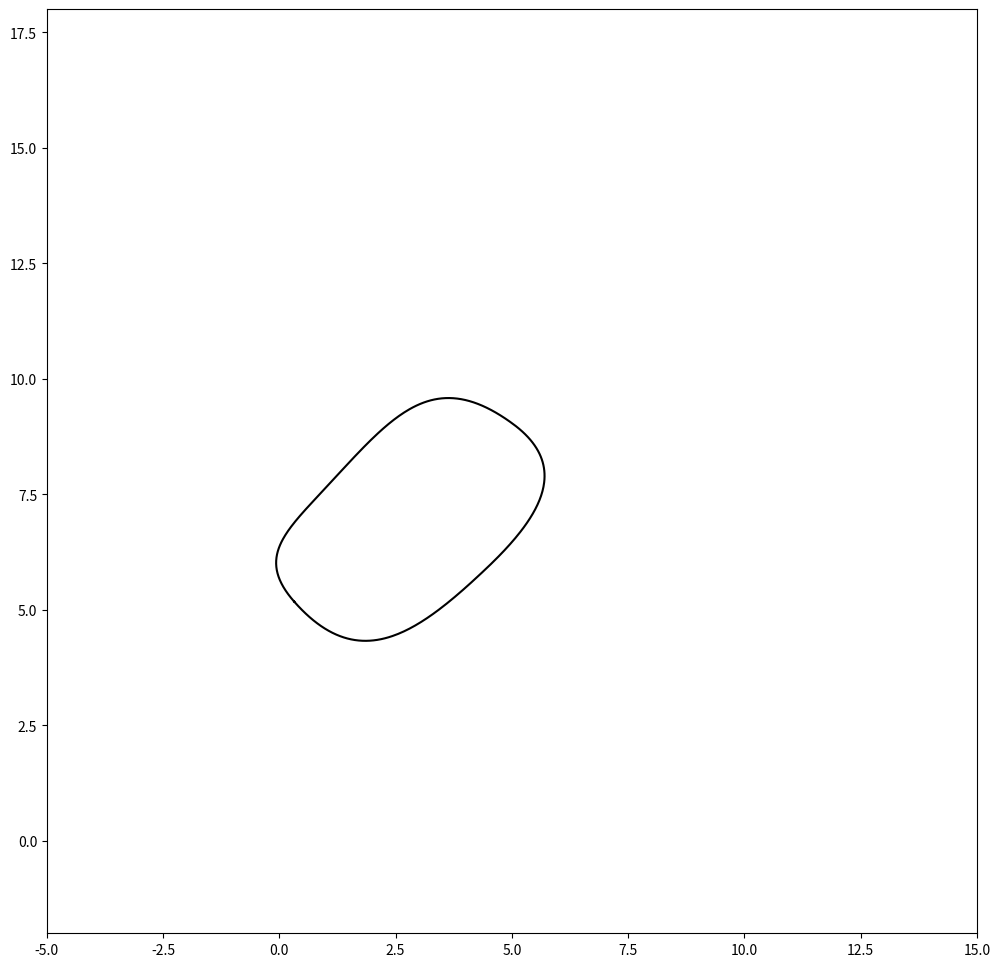
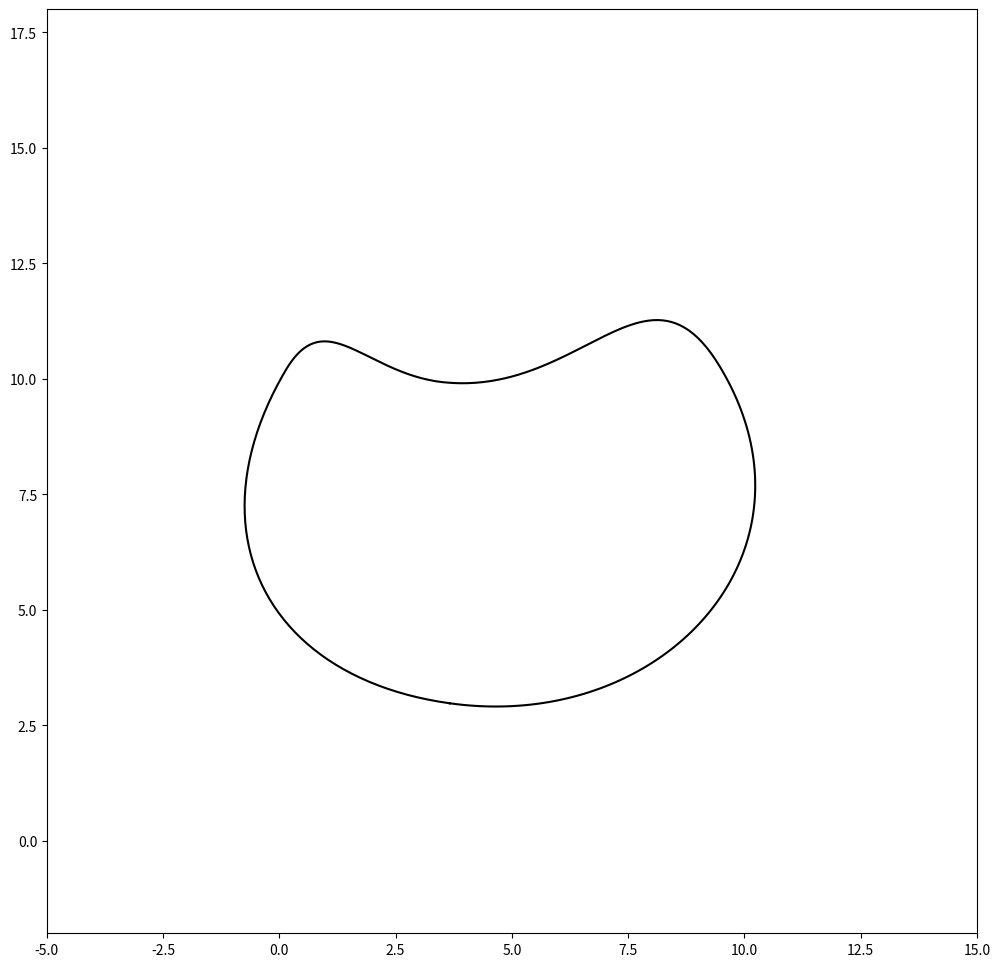
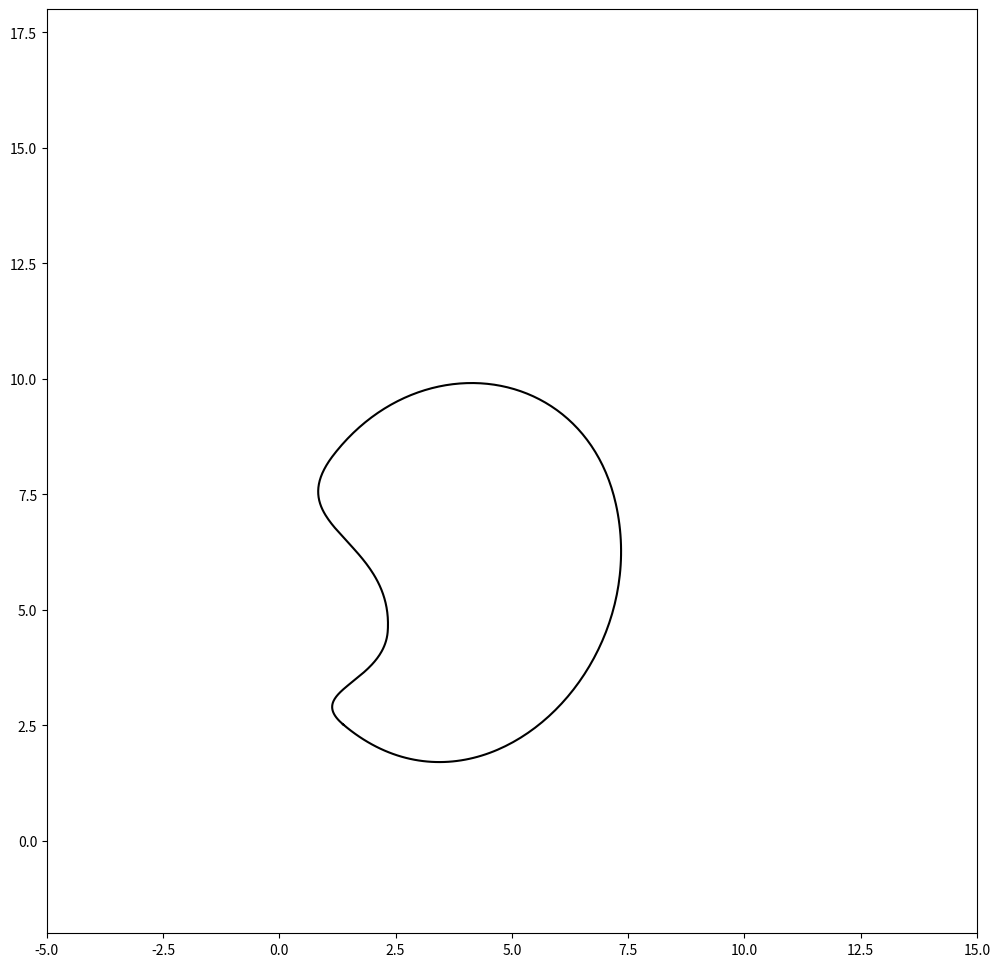
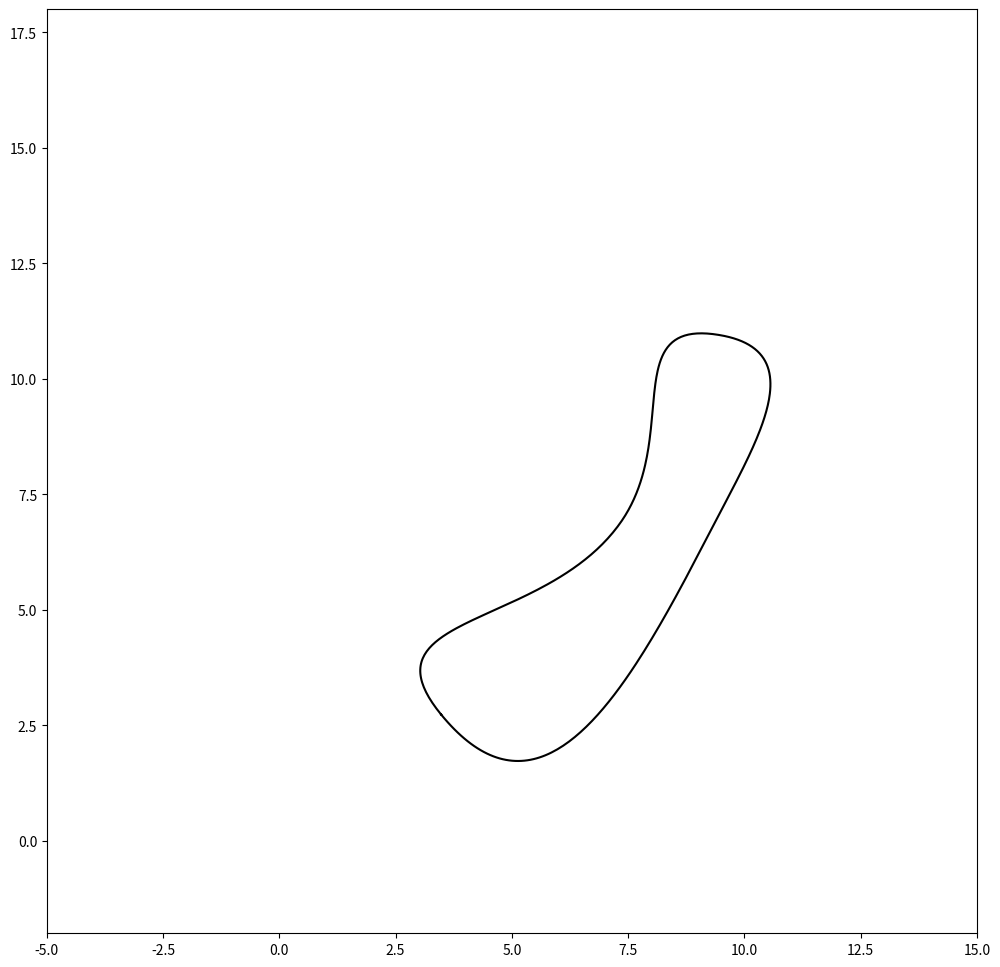
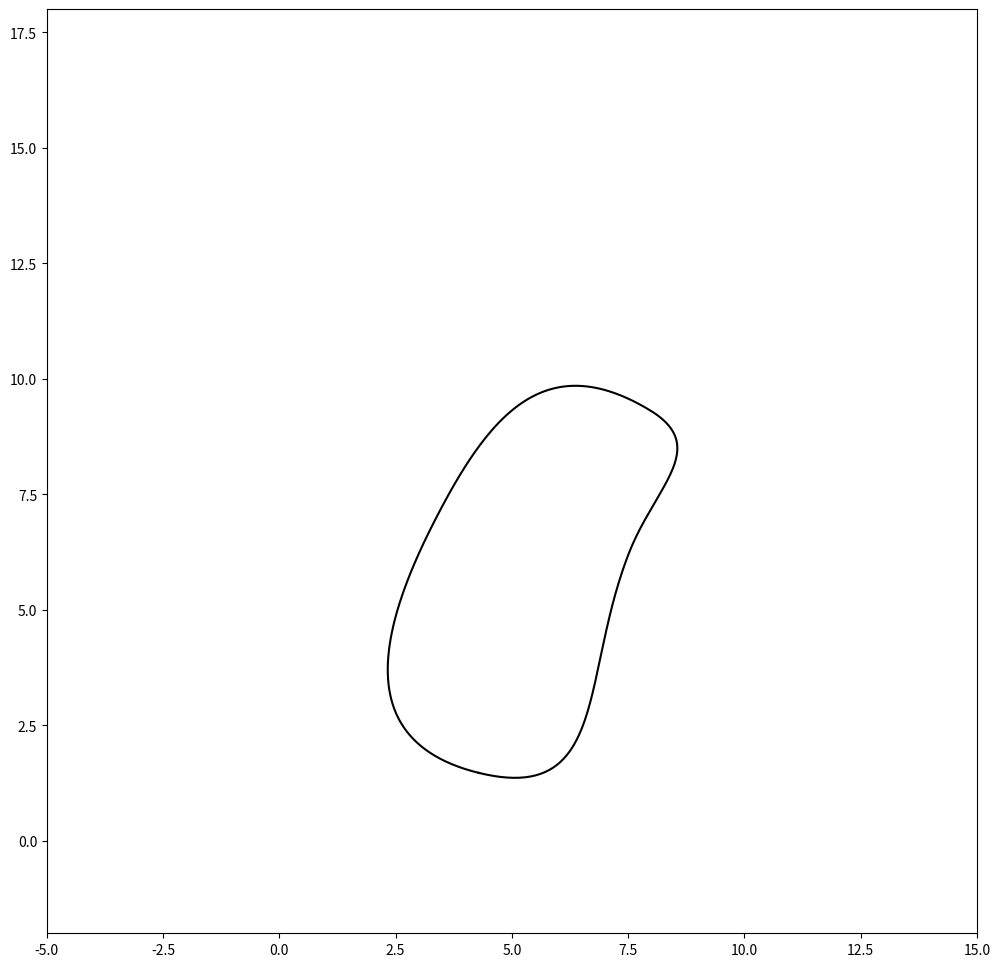
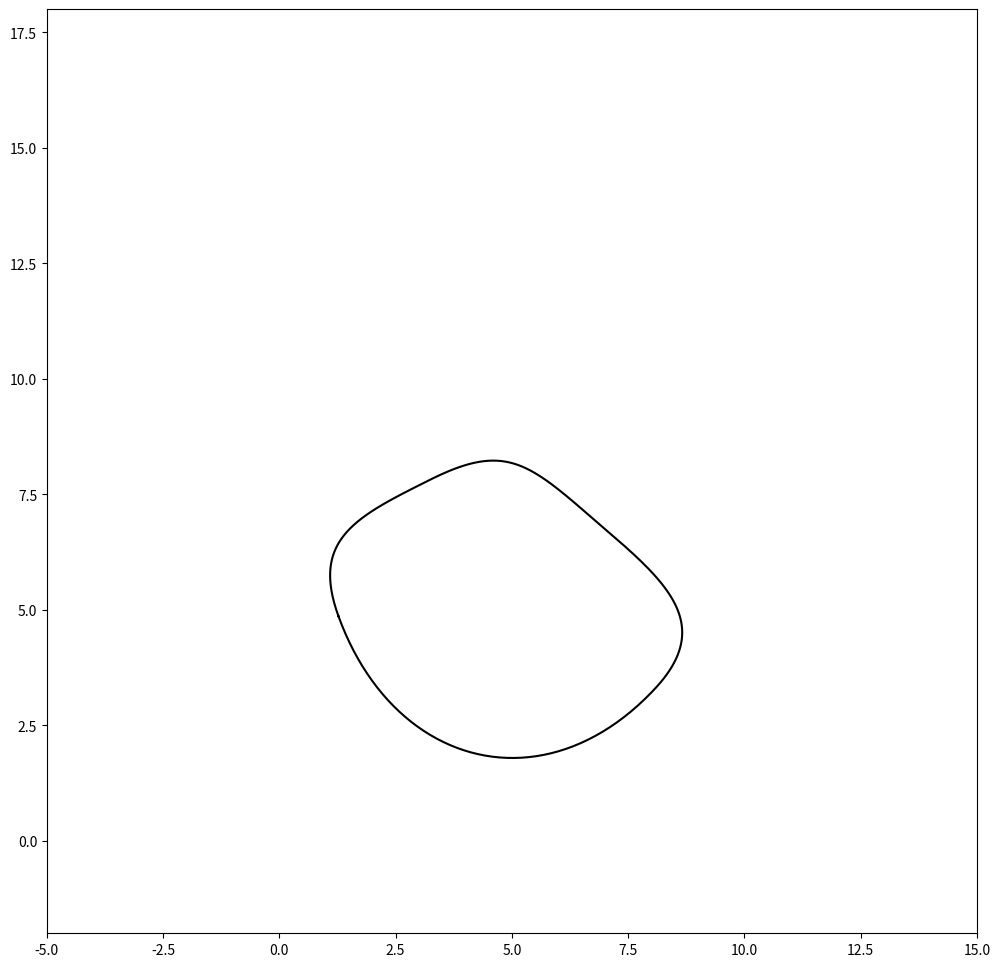
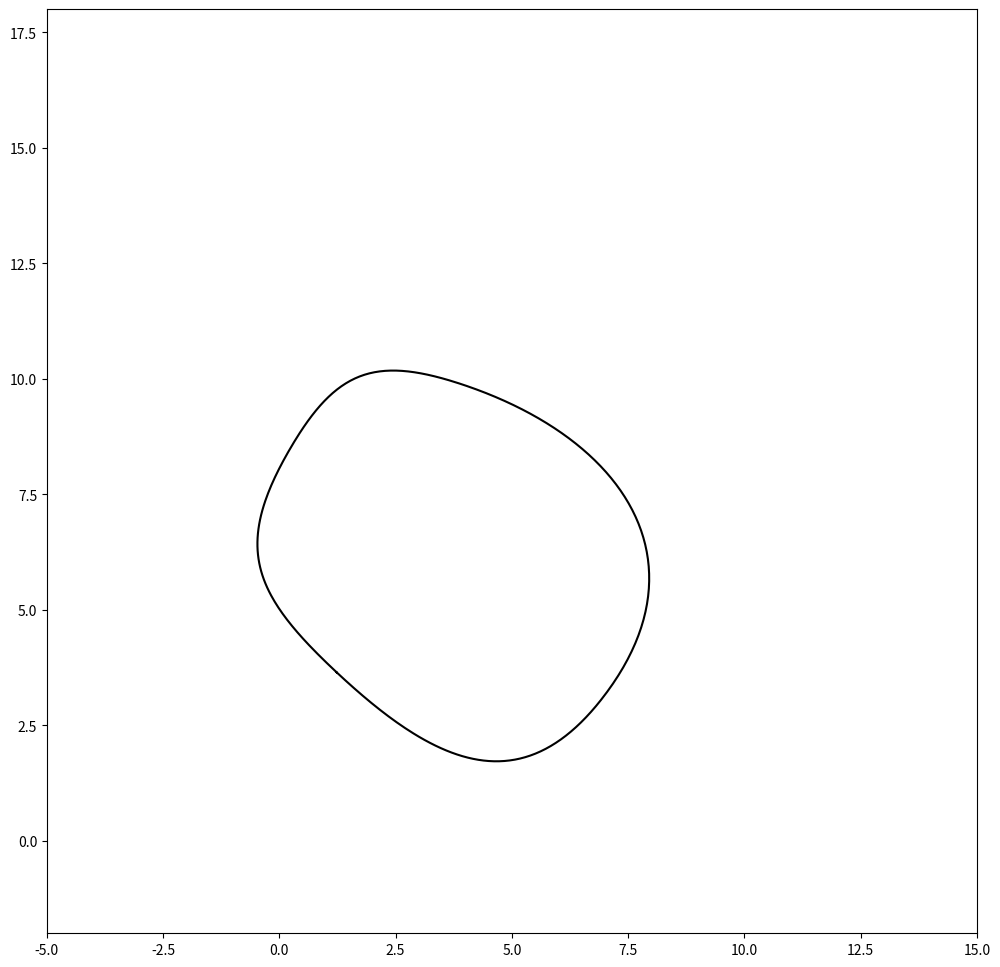
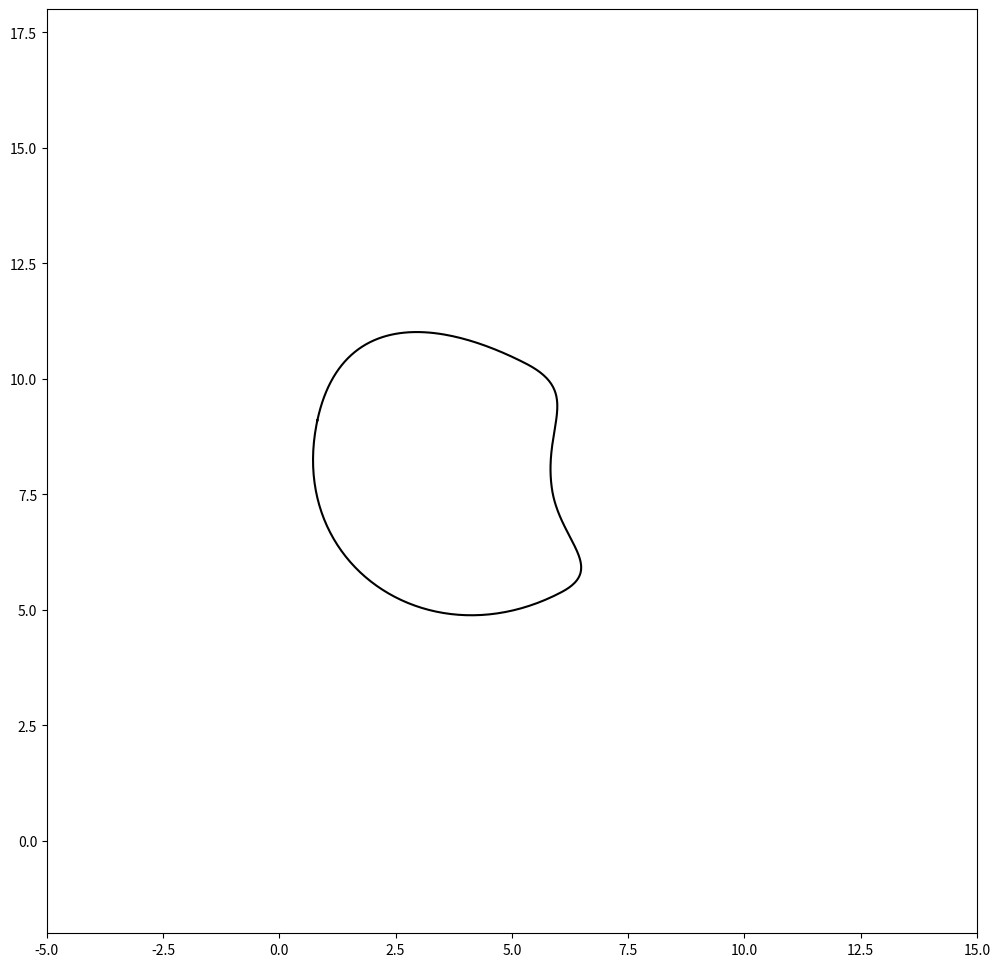
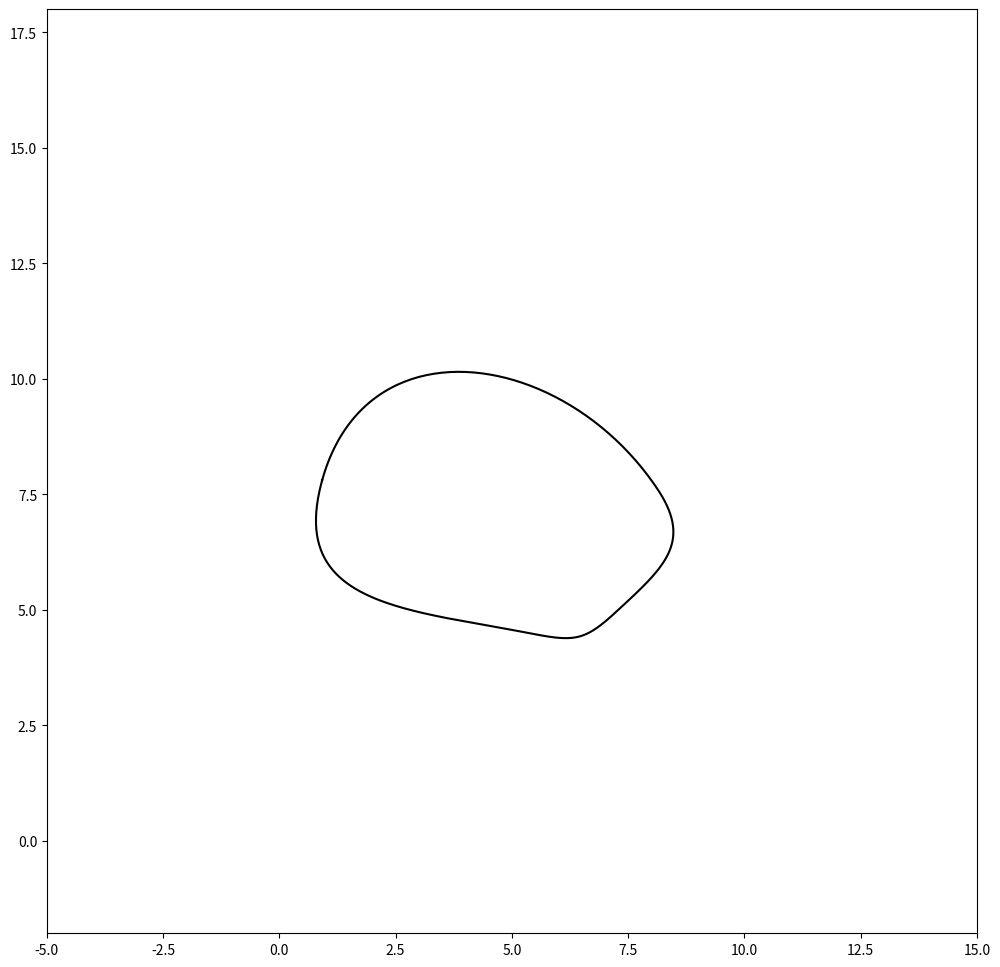
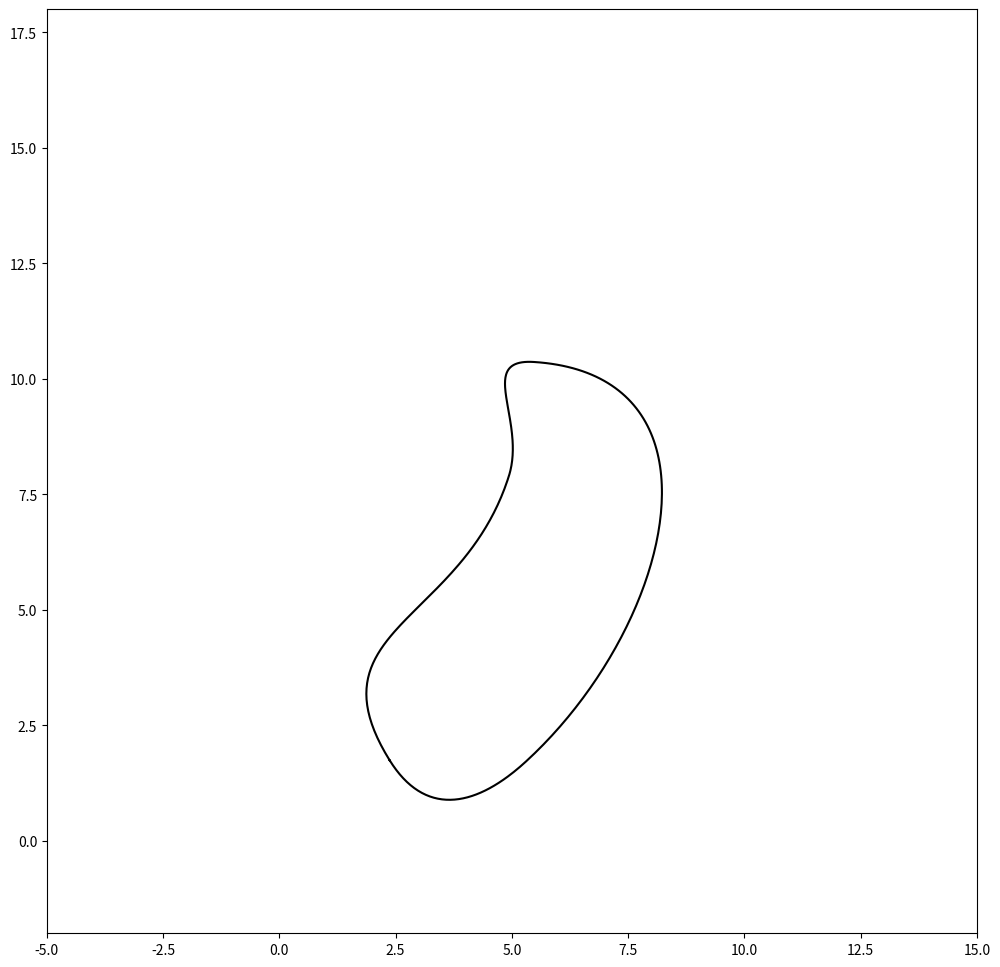

Here is the Python script that generated these plots, in order:
import numpy as np
from scipy.special import binom
import matplotlib.pyplot as plt
import os


bernstein = lambda n, k, t: binom(n, k) * t ** k * (1.0 - t) ** (n - k)


def bezier(points, num=200):
    N = len(points)
    t = np.linspace(0, 1, num=num)
    curve = np.zeros((num, 2))
    for i in range(N):
        curve += np.outer(bernstein(N - 1, i, t), points[i])
    return curve


class Segment:
    def __init__(self, p1, p2, angle1, angle2, **kw):
        self.p1 = p1
        self.p2 = p2
        self.angle1 = angle1
        self.angle2 = angle2
        self.numpoints = kw.get("numpoints", 100)
        r = kw.get("r", 0.3)
        d = np.sqrt(np.sum((self.p2 - self.p1) ** 2))
        self.r = r * d
        self.p = np.zeros((4, 2))
        self.p[0, :] = self.p1[:]
        self.p[3, :] = self.p2[:]
        self.calc_intermediate_points(self.r)

    def calc_intermediate_points(self, r):
        self.p[1, :] = self.p1 + np.array(
            [self.r * np.cos(self.angle1), self.r * np.sin(self.angle1)]
        )
        self.p[2, :] = self.p2 + np.array(
            [self.r * np.cos(self.angle2 + np.pi), self.r * np.sin(self.angle2 + np.pi)]
        )
        self.curve = bezier(self.p, self.numpoints)


def get_curve(points, **kw):
    segments = []
    for i in range(len(points) - 1):
        seg = Segment(
            points[i, :2], points[i + 1, :2], points[i, 2], points[i + 1, 2], **kw
        )
        segments.append(seg)
    curve = np.concatenate([s.curve for s in segments])
    return segments, curve


def ccw_sort(p):
    d = p - np.mean(p, axis=0)
    s = np.arctan2(d[:, 0], d[:, 1])
    return p[np.argsort(s), :]


def get_bezier_curve(a, rad=0.2, edgy=0):
    """given an array of points *a*, create a curve through
    those points.
    *rad* is a number between 0 and 1 to steer the distance of
          control points.
    *edgy* is a parameter which controls how "edgy" the curve is,
           edgy=0 is smoothest."""
    p = np.arctan(edgy) / np.pi + 0.5
    a = ccw_sort(a)
    a = np.append(a, np.atleast_2d(a[0, :]), axis=0)
    d = np.diff(a, axis=0)
    ang = np.arctan2(d[:, 1], d[:, 0])
    f = lambda ang: (ang >= 0) * ang + (ang < 0) * (ang + 2 * np.pi)
    ang = f(ang)
    ang1 = ang
    ang2 = np.roll(ang, 1)
    ang = p * ang1 + (1 - p) * ang2 + (np.abs(ang2 - ang1) > np.pi) * np.pi
    ang = np.append(ang, [ang[0]])
    a = np.append(a, np.atleast_2d(ang).T, axis=1)
    s, c = get_curve(a, r=rad, method="var")
    x, y = c.T
    return x, y, a


def get_random_points(n=5, scale=2, mindst=None, rec=0):
    """create n random points in the unit square, which are *mindst*
    apart, then scale them."""
    mindst = mindst or 0.7 / n
    a = np.random.rand(n, 2)
    d = np.sqrt(np.sum(np.diff(ccw_sort(a), axis=0), axis=1) ** 2)
    if np.all(d >= mindst) or rec >= 200:
        return a * scale
    else:
        return get_random_points(n=n, scale=scale, mindst=mindst, rec=rec + 1)


def bezier_plot(i, fill=True, rad=0.5, edgy=0.05):

    # for c in np.array([[0,0], [0,1], [1,0], [1,1]]):
    c = [0, 1]
    a = get_random_points(n=4, scale=10) + c
    x, y, _ = get_bezier_curve(a, rad=rad, edgy=edgy)
    fig = plt.figure(figsize=(12, 12))
    if fill:
        fig = plt.figure(figsize=(12, 12))
        plt.fill(x, y, "k")
        # plt.plot(x, y, "k")
        plt.axis("off")
        fig.savefig(os.path.join(os.getcwd(), "Bezier-fill"), bbox_inches="tight")
        plt.clf()

    plt.plot(x, y, "k")
    plt.xlim((-5, 15))
    plt.ylim((-2, 18))
    # plt.axis("off")
    fig.savefig(os.path.join(os.getcwd(), f"Bezier-{i}"), bbox_inches="tight")


for i in range(10):
    bezier_plot(i, fill=False)